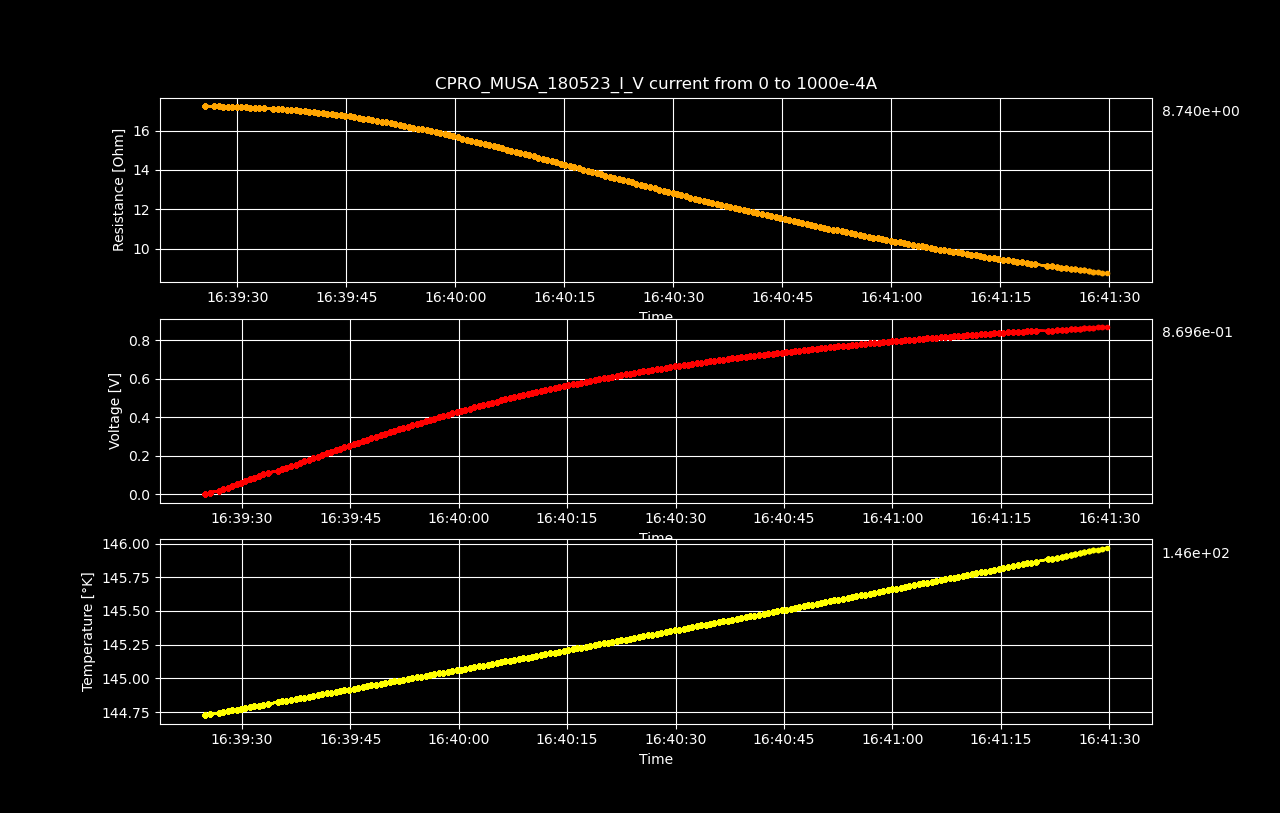

The table this chart was drawn from, first rows:
Datetime, Temperature [K], Voltage [V], Resistance [𝛀], Current Source [A], Electric Field [V/cm], Restivity [𝛀 cm], Current Density [A/cm2]
2023-05-18 16:39:24.923147, 144.7, 3.0742638e-06, inf, 0.0, 4.8035371874999995e-05, inf, 0.0
2023-05-18 16:39:25.545295, 144.7, 0.008671, 17.25, 0.0005025, 0.1355, 29.39, 0.00461
2023-05-18 16:39:26.813047, 144.7, 0.01732, 17.24, 0.001005, 0.2707, 29.36, 0.00922
2023-05-18 16:39:27.425886, 144.8, 0.02598, 17.23, 0.001508, 0.4059, 29.35, 0.01383
2023-05-18 16:39:28.036003, 144.8, 0.03462, 17.23, 0.00201, 0.541, 29.34, 0.01844
2023-05-18 16:39:28.664765, 144.8, 0.04326, 17.22, 0.002513, 0.6759, 29.32, 0.02305
2023-05-18 16:39:29.293314, 144.8, 0.05189, 17.21, 0.003015, 0.8108, 29.31, 0.02766
2023-05-18 16:39:29.895660, 144.8, 0.06051, 17.2, 0.003518, 0.9455, 29.3, 0.03227
2023-05-18 16:39:30.498099, 144.8, 0.06912, 17.19, 0.00402, 1.08, 29.28, 0.03688
2023-05-18 16:39:31.109474, 144.8, 0.07772, 17.18, 0.004523, 1.214, 29.27, 0.04149
2023-05-18 16:39:31.737600, 144.8, 0.0863, 17.17, 0.005025, 1.348, 29.25, 0.0461
2023-05-18 16:39:32.358349, 144.8, 0.09487, 17.16, 0.005528, 1.482, 29.23, 0.05071
2023-05-18 16:39:32.967746, 144.8, 0.1034, 17.15, 0.00603, 1.616, 29.21, 0.05532
2023-05-18 16:39:33.594870, 144.8, 0.112, 17.14, 0.006533, 1.749, 29.19, 0.05993
2023-05-18 16:39:34.948278, 144.8, 0.1204, 17.11, 0.007035, 1.881, 29.14, 0.06454
2023-05-18 16:39:35.552119, 144.8, 0.1289, 17.1, 0.007538, 2.013, 29.12, 0.06915
2023-05-18 16:39:36.173776, 144.8, 0.1373, 17.08, 0.00804, 2.146, 29.09, 0.07376
2023-05-18 16:39:36.802842, 144.8, 0.1458, 17.06, 0.008543, 2.278, 29.06, 0.07837
2023-05-18 16:39:37.437786, 144.8, 0.1542, 17.05, 0.009045, 2.409, 29.03, 0.08298
2023-05-18 16:39:38.051142, 144.9, 0.1626, 17.03, 0.009548, 2.54, 29, 0.08759
2023-05-18 16:39:38.657903, 144.9, 0.1709, 17.01, 0.01005, 2.671, 28.97, 0.0922
2023-05-18 16:39:39.273039, 144.9, 0.1793, 16.99, 0.01055, 2.802, 28.94, 0.09681
2023-05-18 16:39:39.895755, 144.9, 0.1876, 16.97, 0.01106, 2.931, 28.89, 0.1014
2023-05-18 16:39:40.508224, 144.9, 0.1959, 16.95, 0.01156, 3.06, 28.86, 0.106
2023-05-18 16:39:41.125644, 144.9, 0.2041, 16.92, 0.01206, 3.188, 28.82, 0.1106
2023-05-18 16:39:41.749883, 144.9, 0.2123, 16.9, 0.01256, 3.317, 28.78, 0.1153
2023-05-18 16:39:42.374665, 144.9, 0.2204, 16.87, 0.01307, 3.443, 28.72, 0.1199
2023-05-18 16:39:42.997502, 144.9, 0.2285, 16.84, 0.01357, 3.57, 28.68, 0.1245
2023-05-18 16:39:43.600024, 144.9, 0.2365, 16.81, 0.01407, 3.695, 28.63, 0.1291
2023-05-18 16:39:44.202798, 144.9, 0.2446, 16.78, 0.01457, 3.821, 28.58, 0.1337
2023-05-18 16:39:44.826115, 144.9, 0.2525, 16.75, 0.01508, 3.946, 28.53, 0.1383
2023-05-18 16:39:45.459349, 144.9, 0.2605, 16.72, 0.01558, 4.07, 28.48, 0.1429
2023-05-18 16:39:46.075160, 144.9, 0.2683, 16.68, 0.01608, 4.192, 28.41, 0.1475
2023-05-18 16:39:46.702578, 144.9, 0.2761, 16.65, 0.01658, 4.314, 28.36, 0.1521
2023-05-18 16:39:47.322964, 144.9, 0.2838, 16.61, 0.01709, 4.435, 28.29, 0.1567
2023-05-18 16:39:47.933633, 144.9, 0.2916, 16.58, 0.01759, 4.556, 28.24, 0.1614
2023-05-18 16:39:48.551912, 145, 0.2992, 16.54, 0.01809, 4.675, 28.17, 0.166
2023-05-18 16:39:49.214641, 145, 0.3068, 16.5, 0.01859, 4.794, 28.1, 0.1706
2023-05-18 16:39:49.850476, 145, 0.3143, 16.46, 0.0191, 4.911, 28.03, 0.1752
2023-05-18 16:39:50.465944, 145, 0.3218, 16.42, 0.0196, 5.028, 27.96, 0.1798
2023-05-18 16:39:51.082960, 145, 0.3291, 16.37, 0.0201, 5.143, 27.89, 0.1844
2023-05-18 16:39:51.723836, 145, 0.3365, 16.33, 0.0206, 5.258, 27.82, 0.189
2023-05-18 16:39:52.353962, 145, 0.3437, 16.29, 0.02111, 5.37, 27.74, 0.1936
2023-05-18 16:39:52.961759, 145, 0.351, 16.24, 0.02161, 5.484, 27.66, 0.1982
2023-05-18 16:39:53.574624, 145, 0.3581, 16.2, 0.02211, 5.595, 27.58, 0.2028
2023-05-18 16:39:54.201676, 145, 0.3652, 16.15, 0.02261, 5.707, 27.51, 0.2075
2023-05-18 16:39:54.817626, 145, 0.3722, 16.1, 0.02312, 5.816, 27.42, 0.2121
2023-05-18 16:39:55.423324, 145, 0.3792, 16.06, 0.02362, 5.925, 27.34, 0.2167
2023-05-18 16:39:56.029779, 145, 0.386, 16, 0.02412, 6.032, 27.26, 0.2213
2023-05-18 16:39:56.642338, 145, 0.3929, 15.96, 0.02462, 6.139, 27.18, 0.2259
2023-05-18 16:39:57.272064, 145, 0.3996, 15.91, 0.02513, 6.244, 27.09, 0.2305
2023-05-18 16:39:57.890721, 145, 0.4064, 15.86, 0.02563, 6.349, 27, 0.2351
2023-05-18 16:39:58.502891, 145, 0.4129, 15.8, 0.02613, 6.452, 26.91, 0.2397
2023-05-18 16:39:59.104263, 145.1, 0.4195, 15.75, 0.02663, 6.555, 26.83, 0.2443
2023-05-18 16:39:59.709413, 145.1, 0.426, 15.7, 0.02714, 6.657, 26.74, 0.249
2023-05-18 16:40:00.332436, 145.1, 0.4325, 15.65, 0.02764, 6.758, 26.65, 0.2536
2023-05-18 16:40:00.940454, 145.1, 0.4389, 15.6, 0.02814, 6.857, 26.56, 0.2582
2023-05-18 16:40:01.570208, 145.1, 0.4452, 15.54, 0.02864, 6.956, 26.47, 0.2628
2023-05-18 16:40:02.186730, 145.1, 0.4513, 15.48, 0.02915, 7.052, 26.37, 0.2674
2023-05-18 16:40:02.810817, 145.1, 0.4574, 15.43, 0.02965, 7.147, 26.28, 0.272
... 140 more rows
